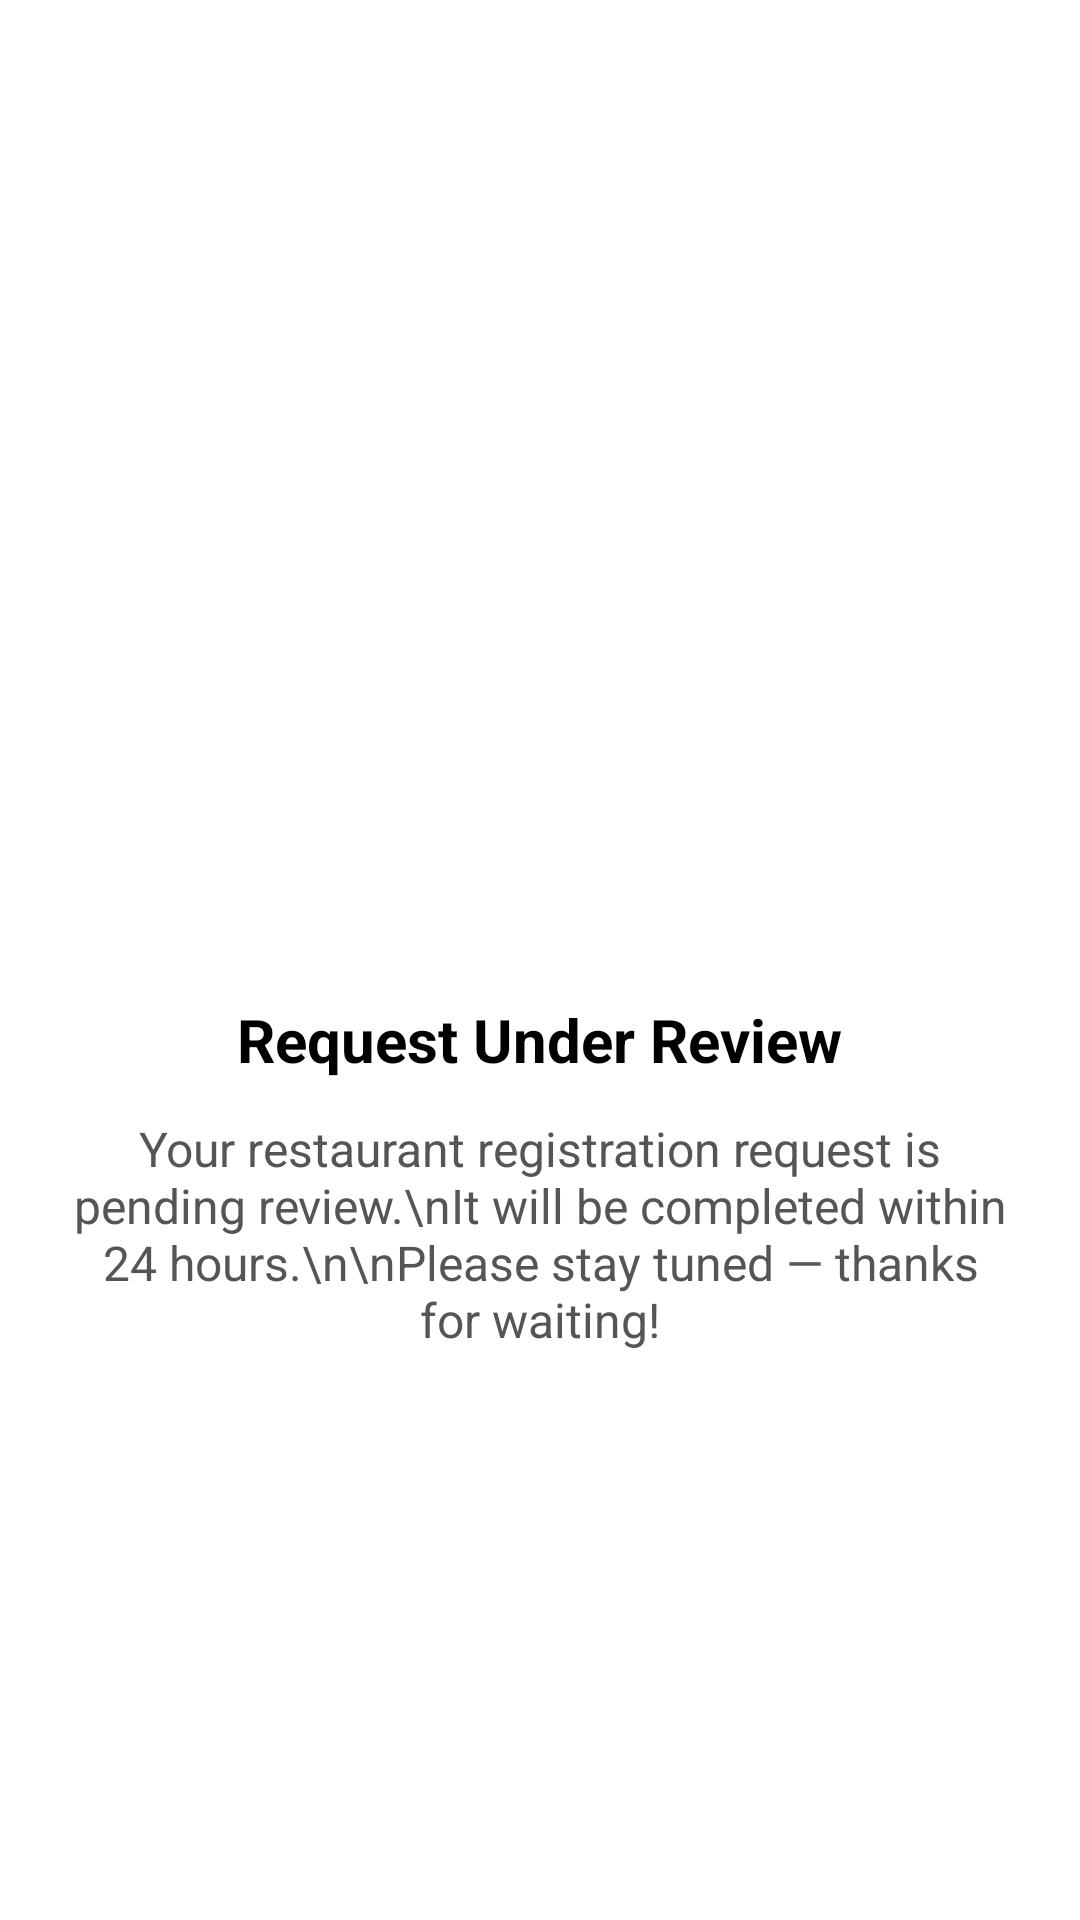

Layout XML and referenced resources for this Android screen:
<!-- AndroidManifest.xml: application theme Theme.PakTrainFoodApp -->
<!-- res/layout/fragment_restaurant_pending.xml -->
<?xml version="1.0" encoding="utf-8"?>
<LinearLayout
    xmlns:android="http://schemas.android.com/apk/res/android"
    xmlns:tools="http://schemas.android.com/tools"
    xmlns:app="http://schemas.android.com/apk/res-auto"
    android:layout_width="match_parent"
    android:layout_height="match_parent"
    android:orientation="vertical"
    android:gravity="center"
    android:padding="24dp"
    tools:context=".ui.main.Restaurant.RestaurantPendingFragment"
    android:background="@android:color/white">

    
    <ImageView
        android:id="@+id/img_pending_icon"
        android:layout_width="120dp"
        android:layout_height="120dp"
        android:src="@drawable/ic_pending"
        android:contentDescription="Pending Icon"
        app:tint="#F57C00" />

    
    <View
        android:layout_width="match_parent"
        android:layout_height="24dp" />

    
    <TextView
        android:id="@+id/tv_pending_title"
        android:layout_width="wrap_content"
        android:layout_height="wrap_content"
        android:text="Request Under Review"
        android:textSize="20sp"
        android:textStyle="bold"
        android:textColor="#000000" />

    
    <TextView
        android:id="@+id/tv_pending_message"
        android:layout_width="match_parent"
        android:layout_height="wrap_content"
        android:text="Your restaurant registration request is pending review.\nIt will be completed within 24 hours.\n\nPlease stay tuned — thanks for waiting!"
        android:textAlignment="center"
        android:textSize="16sp"
        android:textColor="#555555"
        android:paddingTop="12dp" />

</LinearLayout>
<!-- resources referenced by this layout -->
<resources>
  <style name="Theme.PakTrainFoodApp" parent="Base.Theme.PakTrainFoodApp" />
  <style name="Base.Theme.PakTrainFoodApp" parent="Theme.Material3.DayNight.NoActionBar">
  
          <item name="colorPrimary">@color/teal_700</item>
  
          
          <item name="android:statusBarColor">@android:color/transparent</item>
  
          
          <item name="android:windowLightStatusBar">true</item>
      </style>
  <color name="teal_700">#00796B</color>
</resources>
